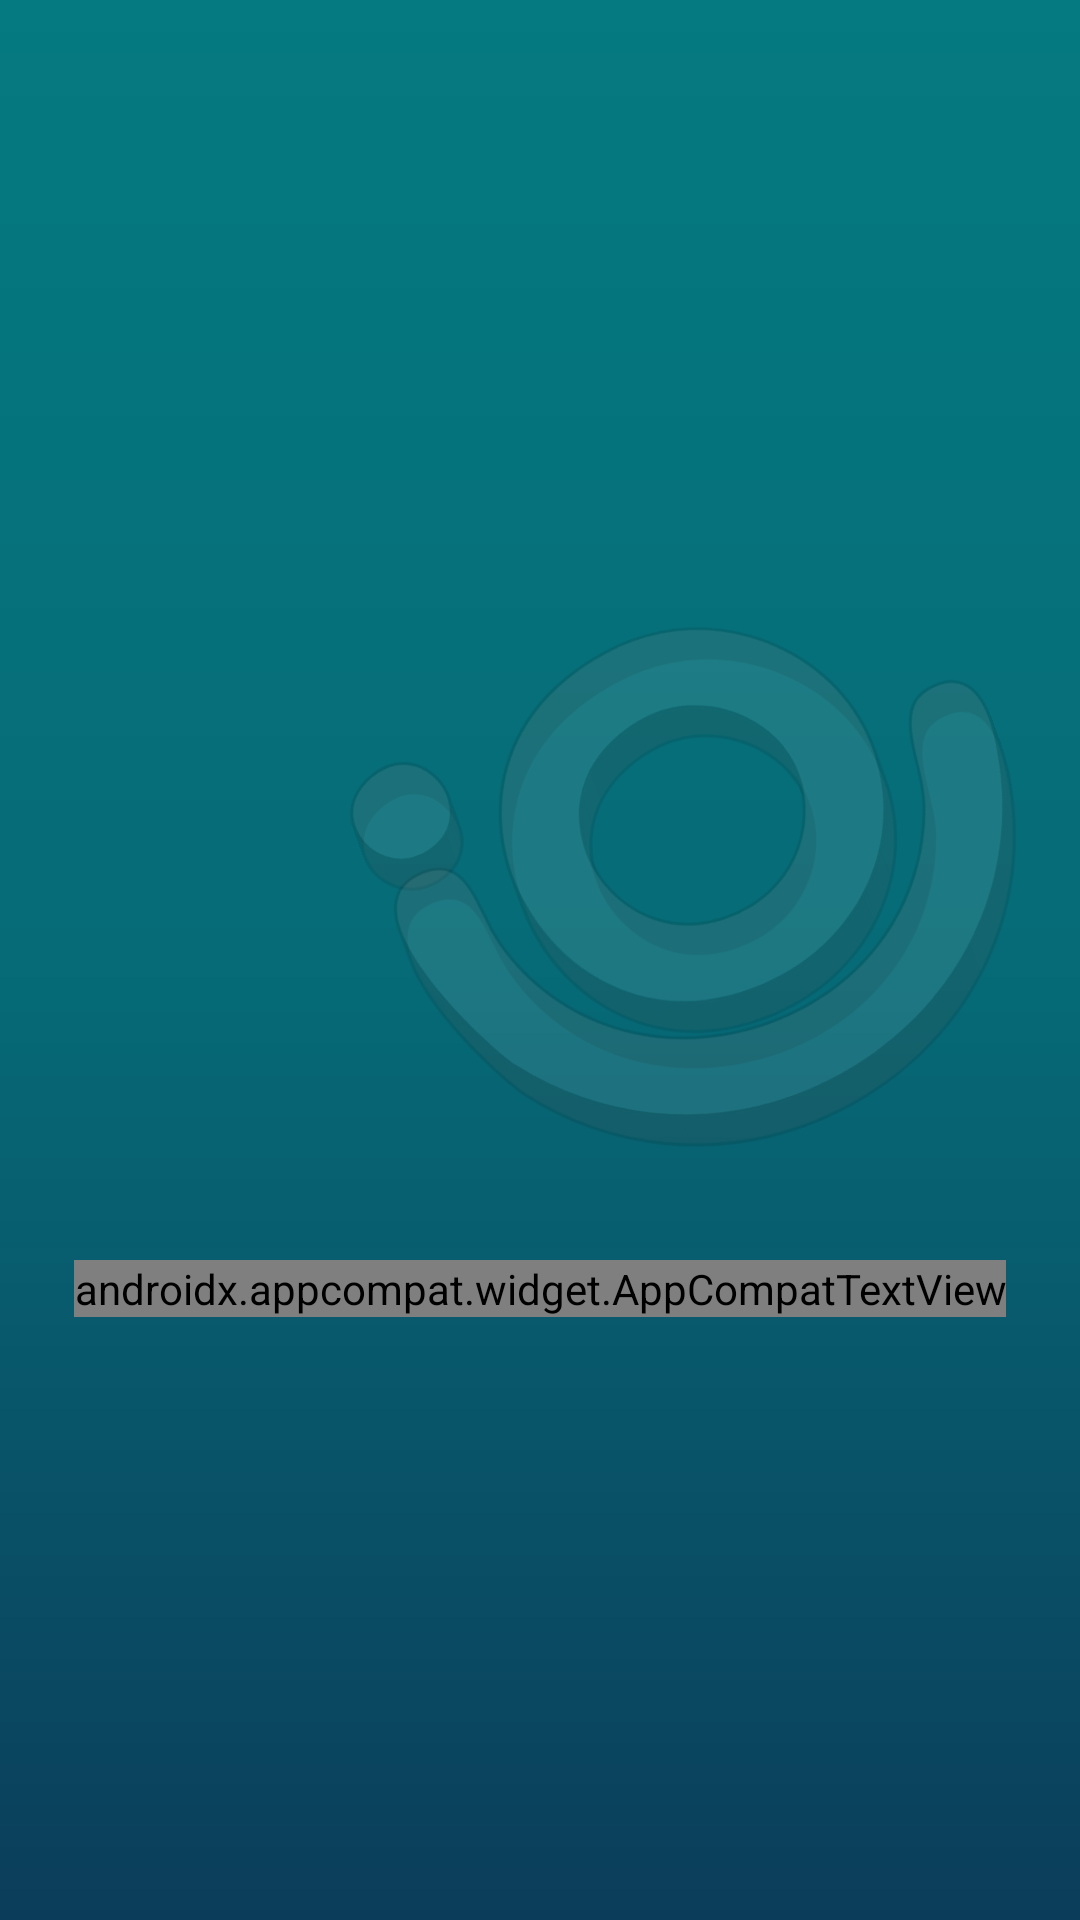

This screen was rendered from an Android layout file. Write that file and the resources it references.
<!-- AndroidManifest.xml: application theme Theme.IoasysCamp -->
<!-- res/layout/fragment_splash.xml -->
<?xml version="1.0" encoding="utf-8"?>
<androidx.constraintlayout.widget.ConstraintLayout xmlns:android="http://schemas.android.com/apk/res/android"
    xmlns:app="http://schemas.android.com/apk/res-auto"
    xmlns:tools="http://schemas.android.com/tools"
    android:layout_width="match_parent"
    android:layout_height="match_parent"
    android:background="@drawable/gradient_background"
    tools:context=".base_app.SplashFragment">

    <androidx.appcompat.widget.AppCompatImageView
        android:id="@+id/logoImageView"
        android:layout_width="wrap_content"
        android:layout_height="250dp"
        android:layout_marginEnd="16dp"
        android:layout_marginBottom="50dp"
        android:rotation="-20"
        android:src="@drawable/ic_logo"
        app:layout_constraintBottom_toBottomOf="parent"
        app:layout_constraintEnd_toEndOf="parent"
        app:layout_constraintTop_toTopOf="parent" />

    <androidx.appcompat.widget.AppCompatTextView
        android:layout_width="wrap_content"
        android:layout_height="wrap_content"
        android:fontFamily="@font/avenir_next_ltpro_regular"
        android:text="@string/splash_title"
        android:textColor="@color/white"
        android:textSize="44sp"
        android:textStyle="bold"
        app:layout_constraintEnd_toEndOf="parent"
        app:layout_constraintStart_toStartOf="parent"
        app:layout_constraintTop_toBottomOf="@id/logoImageView" />

</androidx.constraintlayout.widget.ConstraintLayout>
<!-- resources referenced by this layout -->
<resources>
  <color name="white">#FFFFFFFF</color>
  <!-- drawable gradient_background (drawable) -->
  <?xml version="1.0" encoding="utf-8"?>
  <shape xmlns:android="http://schemas.android.com/apk/res/android"
      android:shape="rectangle">
  
      <gradient
          android:angle="90"
          android:centerColor="#066B77"
          android:endColor="#057A80"
          android:startColor="#0B3D5A" />
      <corners android:radius="0dp" />
  
  </shape>
  <!-- drawable ic_logo: vector/xml drawable (drawable, 18032 chars, omitted) -->
  <style name="Theme.IoasysCamp" parent="Theme.MaterialComponents.DayNight.DarkActionBar">
          
          <item name="colorPrimary">@color/purple_500</item>
          <item name="colorPrimaryVariant">@color/purple_700</item>
          <item name="colorOnPrimary">@color/white</item>
          
          <item name="colorSecondary">@color/teal_200</item>
          <item name="colorSecondaryVariant">@color/teal_700</item>
          <item name="colorOnSecondary">@color/black</item>
          
          <item name="android:statusBarColor" tools:targetApi="l">?attr/colorPrimaryVariant</item>
          
      </style>
  <color name="purple_500">#FF6200EE</color>
  <color name="purple_700">#FF3700B3</color>
  <color name="teal_200">#FF03DAC5</color>
  <color name="teal_700">#FF018786</color>
  <color name="black">#FF000000</color>
</resources>
